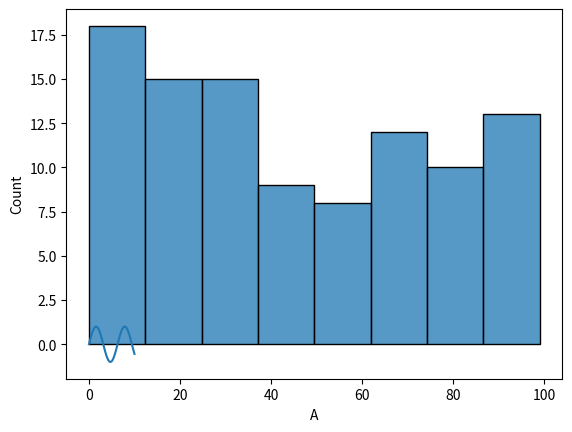

Here is the Python script that generated this plot:
import matplotlib.pyplot as plt
import seaborn as sns
import pandas as pd
import numpy as np

x1 = np.linspace(0,10,100)
y1 = np.sin(x1)

plt.plot(x1,y1)
plt.show()

x1 = pd.DataFrame(np.random.randint(0,100,size=(100, 1)), columns=list('A'))
print(x1)

sns.histplot(data = x1, x = "A")
plt.show()
